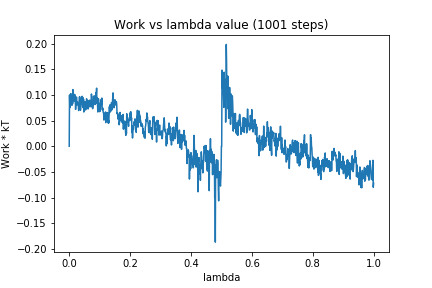

The file beside this chart, header and first rows:
0, 0.0
1, 0.09974
2, 0.07546
3, 0.08539
4, 0.1003
5, 0.1026
6, 0.08849
7, 0.09378
8, 0.08925
9, 0.07979
10, 0.1018
11, 0.08254
12, 0.1105
13, 0.1039
14, 0.08728
15, 0.0876
16, 0.09296
17, 0.09289
18, 0.1011
19, 0.09328
20, 0.08757
21, 0.07188
22, 0.0853
23, 0.09214
24, 0.09594
25, 0.08703
26, 0.08062
27, 0.08643
28, 0.08274
29, 0.08269
30, 0.07864
31, 0.06955
32, 0.07913
33, 0.09404
34, 0.09664
35, 0.0919
36, 0.08631
37, 0.07026
38, 0.08521
39, 0.09315
40, 0.09362
41, 0.09684
42, 0.08203
43, 0.09723
44, 0.07696
45, 0.09466
46, 0.07504
47, 0.09178
48, 0.06675
49, 0.08354
50, 0.08693
51, 0.08554
52, 0.08552
53, 0.08632
54, 0.07072
55, 0.0754
56, 0.08015
57, 0.09252
58, 0.09042
59, 0.07513
60, 0.08022
... 940 more rows
